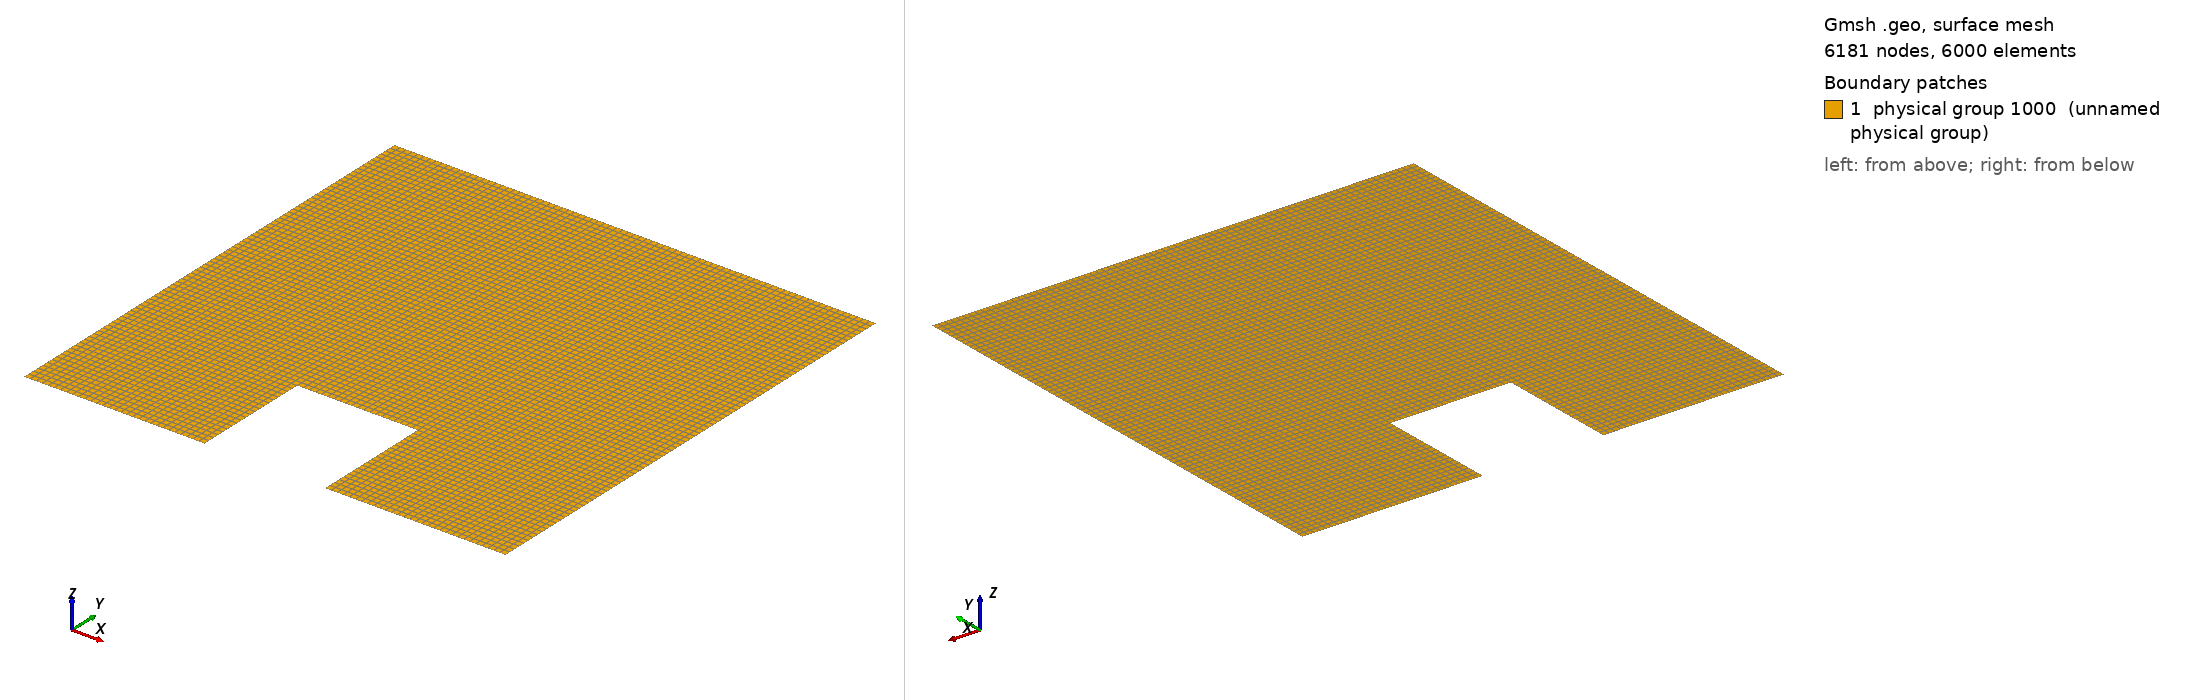

Gmsh geometry script, surface-meshed: 6181 nodes, 6000 surface elements. Boundary patches (legend numbers): 1 physical group 1000 (unnamed physical group). Left view from above one corner, right view from below the opposite corner. Legend entries are the model's physical surfaces. The drawing asked Gmsh for element sizes between 1% and 20% of the model's largest extent; the script's own settings can give other sizes.

=== canonquad.geo (drawn) ===
cl=0.01;
l =0.80;
h =0.80;
l1=0.30;
l2=0.20;
h1=0.20;

Point(1) = {0, 0, 0, cl};
Point(2) = {l1, 0, 0, cl};
Point(3) = {l1, h1, 0, cl};
Point(4) = {l1+l2, h1, 0, cl};
Point(5) = {l1+l2, 0, 0, cl};
Point(6) = {l, 0, 0, cl};
Point(7) = {l, h1, 0, cl};
Point(8) = {l, h, 0, cl};
Point(9) = {l1+l2, h, 0, cl};
Point(10) = {l1, h, 0, cl};
Point(11) = {0, h, 0, cl};
Point(12) = {0, h1, 0, cl};


Line(1) = {1, 2};
Line(2) = {2, 3};
Line(3) = {3, 4};
Line(4) = {4, 5};
Line(5) = {5, 6};
Line(6) = {6, 7};
Line(7) = {7, 8};
Line(8) = {8, 9};
Line(9) = {9, 10};
Line(10) = {10, 11};
Line(11) = {11, 12};
Line(12) = {12, 1};
Line(13) = {12, 3};
Line(14) = {3, 10};
Line(15) = {4, 7};
Line(16) = {9, 4};



Line Loop(1) = {1, 2, -13, 12};
Plane Surface(1) = {1};
Transfinite Surface {1} Alternated;
Recombine Surface {1};

Line Loop(2) = {4, 5, 6, -15};
Plane Surface(2) = {2};
Transfinite Surface {2} Alternated;
Recombine Surface {2};

Line Loop(3) = {11, 13, 14, 10};
Plane Surface(3) = {3};
Transfinite Surface {3} Alternated;
Recombine Surface {3};

Line Loop(4) = {3, -16, 9, -14};
Plane Surface(4) = {4};
Transfinite Surface {4} Alternated;
Recombine Surface {4};

Line Loop(5) = {15, 7, 8, 16};
Plane Surface(5) = {5};
Transfinite Surface {5} Alternated;
Recombine Surface {5};

Physical Surface(1000) = {1, 2, 3, 4, 5};
//Physical Surface(1000) = {4, 5};

Physical Line(1) = {8, 9, 10};
Physical Line(2) = {11, 12, 6, 7};

Physical Line(3) = {1, 2, 3, 4, 5};

//Mesh.SecondOrderIncomplete = 1;
